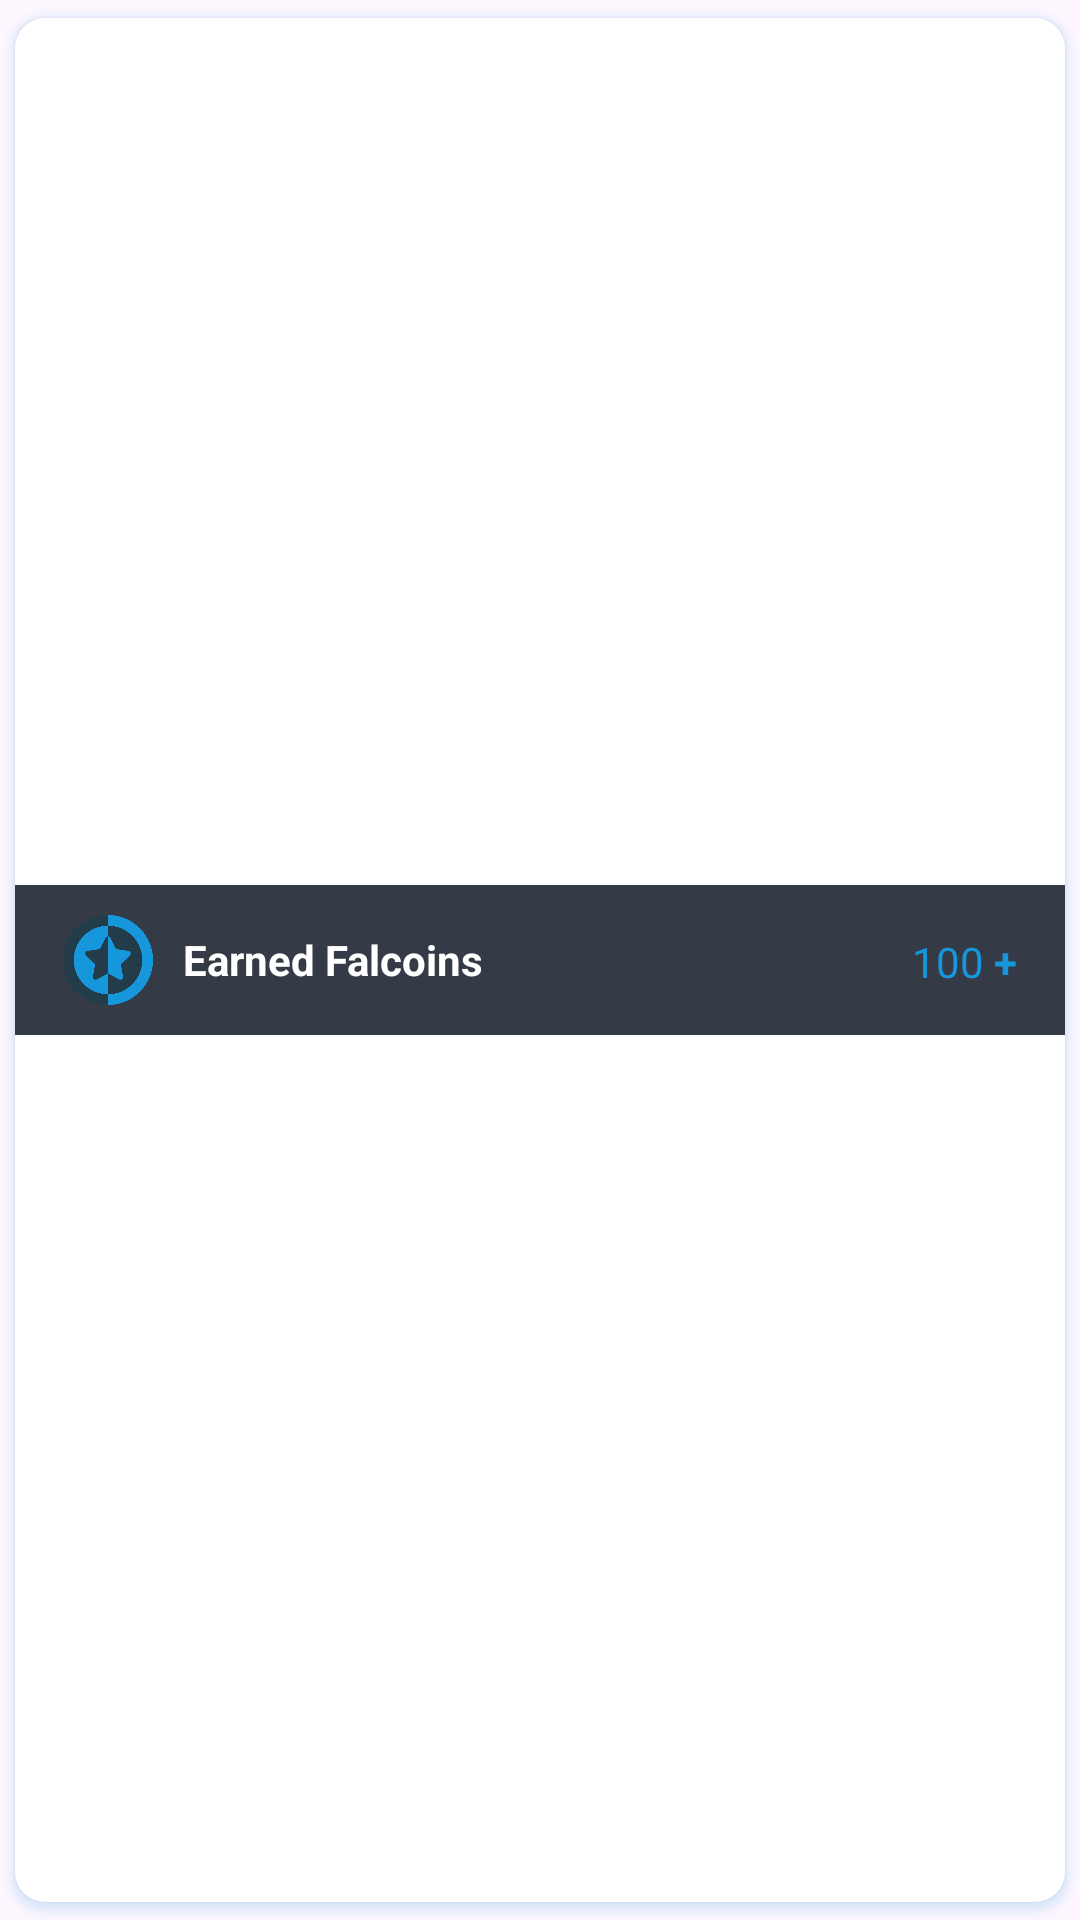

Here is an Android app screen rendered from its layout file. Give the layout XML and the strings, colors and styles it references.
<!-- AndroidManifest.xml: application theme Theme.MyQuizApp -->
<!-- res/layout/history_recycler_view_design.xml -->
<?xml version="1.0" encoding="utf-8"?>
<androidx.cardview.widget.CardView
    xmlns:android="http://schemas.android.com/apk/res/android"
    xmlns:tools="http://schemas.android.com/tools"
    android:layout_width="match_parent"
    android:layout_height="wrap_content"
    app:cardCornerRadius="10dp"
    app:cardElevation="2dp"
    android:outlineSpotShadowColor="@color/blue5"
    app:cardUseCompatPadding="true"
    xmlns:app="http://schemas.android.com/apk/res-auto">

    <androidx.constraintlayout.widget.ConstraintLayout
        android:layout_width="match_parent"
        android:layout_height="50dp"
        android:layout_gravity="center"
        android:background="@color/blue10"
        android:gravity="center_vertical"
        android:orientation="horizontal"
        android:padding="8dp">

        <ImageView
            android:id="@+id/recycler_img"
            android:layout_width="30dp"
            android:layout_height="30dp"
            android:layout_marginStart="8dp"
            android:scaleType="centerCrop"
            android:src="@drawable/coin_img"
            app:layout_constraintBottom_toBottomOf="parent"
            app:layout_constraintStart_toStartOf="parent"
            app:layout_constraintTop_toTopOf="parent" />

        <LinearLayout
            android:id="@+id/linearLayout4"
            android:layout_width="wrap_content"
            android:layout_height="match_parent"
            android:layout_marginEnd="36dp"
            android:orientation="vertical"
            android:gravity="center"
            app:layout_constraintBottom_toBottomOf="parent"
            app:layout_constraintEnd_toEndOf="parent"
            app:layout_constraintHorizontal_bias="0.062"
            app:layout_constraintStart_toEndOf="@+id/recycler_img"
            app:layout_constraintTop_toTopOf="parent"
            app:layout_constraintVertical_bias="0.0">

            <TextView
                android:layout_width="wrap_content"
                android:layout_height="wrap_content"
                android:text="Earned Falcoins"
                android:textColor="@color/white"
                android:textStyle="bold" />


        </LinearLayout>

        <TextView
            android:id="@+id/earned_coins"
            android:layout_width="wrap_content"
            android:layout_height="wrap_content"

            android:text="100"
            android:textColor="@color/blue5"
            app:layout_constraintBottom_toBottomOf="@+id/linearLayout4"
            app:layout_constraintEnd_toStartOf="@+id/textView3"
            app:layout_constraintTop_toTopOf="@+id/linearLayout4"
            app:layout_constraintVertical_bias="0.533" />

        <TextView
            android:id="@+id/textView3"
            android:layout_width="wrap_content"
            android:layout_height="wrap_content"
            android:text=" +"
            android:textStyle="bold"
            android:layout_marginEnd="8dp"
            android:textColor="@color/blue5"
            app:layout_constraintBottom_toBottomOf="@+id/earned_coins"
            app:layout_constraintEnd_toEndOf="parent"
            app:layout_constraintTop_toTopOf="@+id/earned_coins" />
    </androidx.constraintlayout.widget.ConstraintLayout>

</androidx.cardview.widget.CardView>
<!-- resources referenced by this layout -->
<resources>
  <color name="blue10">#DF171F2C</color>
  <color name="blue5">#1696DB</color>
  <color name="white">#FFFFFFFF</color>
  <!-- drawable coin_img: png bitmap (drawable, 29910 bytes) -->
  <style name="Theme.MyQuizApp" parent="Base.Theme.MyQuizApp" />
  <style name="Base.Theme.MyQuizApp" parent="Theme.Material3.DayNight.NoActionBar">
          
           <item name="colorPrimary">@color/blue1</item>
      </style>
  <color name="blue1">#040A12</color>
</resources>
